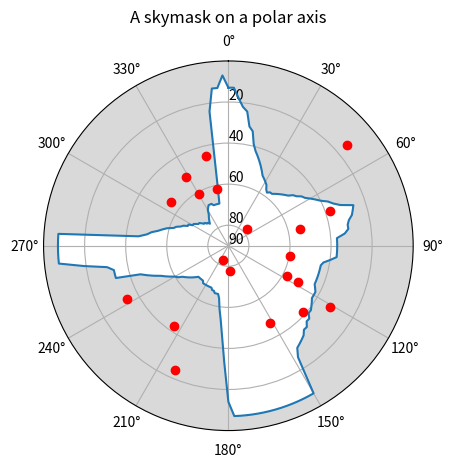

Write Python code to recreate this figure.
import numpy as np
import matplotlib.pyplot as plt

# 数据准备
sataz=[3.485372,1.241817,2.646128,0.866285,2.053265,4.226688,5.724786,1.335394,6.034376,3.076251,3.545470,1.733403,2.039912,2.292693,5.771697,5.362750,3.739697,6.086410,0.843244,2.114132,]
satel=[82.751940,37.866824,47.166935,14.344508,51.665787,34.399804,50.677101,54.083663,45.137903,77.654447,24.382253,59.384005,57.731816,41.278370,61.157935,54.865179,42.867580,61.823247,77.784226,31.925710,]
el = [13,13,18,22,24,31,33,39,42,44,46,48,50,52,53,54,55,57,58,57,57,56,55,54,53,52,50,49,47,46,44,42,40,37,35,32,26,27,28,30,31,31,33,37,37,37,37,37,37,40,43,44,44,44,44,44,44,44,43,42,42,42,41,40,39,39,37,37,35,35,33,32,31,30,26,7,7,7,7,7,7,7,7,7,7,7,7,7,7,7,14,33,46,54,59,64,66,66,66,67,67,68,68,68,68,68,68,68,69,69,69,69,69,68,67,66,65,64,63,61,60,58,56,54,51,48,45,33,33,33,30,19,7,7,7,7,7,7,46,50,52,55,57,59,62,63,65,66,68,68,70,70,71,72,72,73,74,74,75,75,76,75,74,73,72,70,69,68,68,68,69,69,69,69,69,59,24,13,13,7,]
az=[]
index = 0
for item in el:
    az.append((360 / len(el)) * index *np.pi / 180)
    index +=1
az.append(2 * np.pi);
el.append(el[0])

# 天空阴影图极坐标绘制
fig, ax = plt.subplots(subplot_kw={'projection': 'polar'})
ax.patch.set_facecolor('0.85')   # 底色设置为灰色
ax.plot(az,el)   # 绘制建筑边界
ax.fill(az,el,'w')   #中间天空填充白色
ax.plot(sataz,satel,'ro')   # 绘制卫星点位
# ax.set_rmax(2)
ax.set_rticks([90, 80, 60, 40, 20])  # Less radial ticks
ax.set_rlabel_position(0)  # Move radial labels away from plotted line
ax.set_theta_zero_location('N')  #0°位置为正北方向
ax.set_thetagrids(np.arange(0.0, 360.0, 30.0))
ax.set_theta_direction(-1)   # 顺时针
ax.set_rlim(90,0)
# ax.grid(True)

ax.set_title("A skymask on a polar axis", va='bottom')
plt.show()
